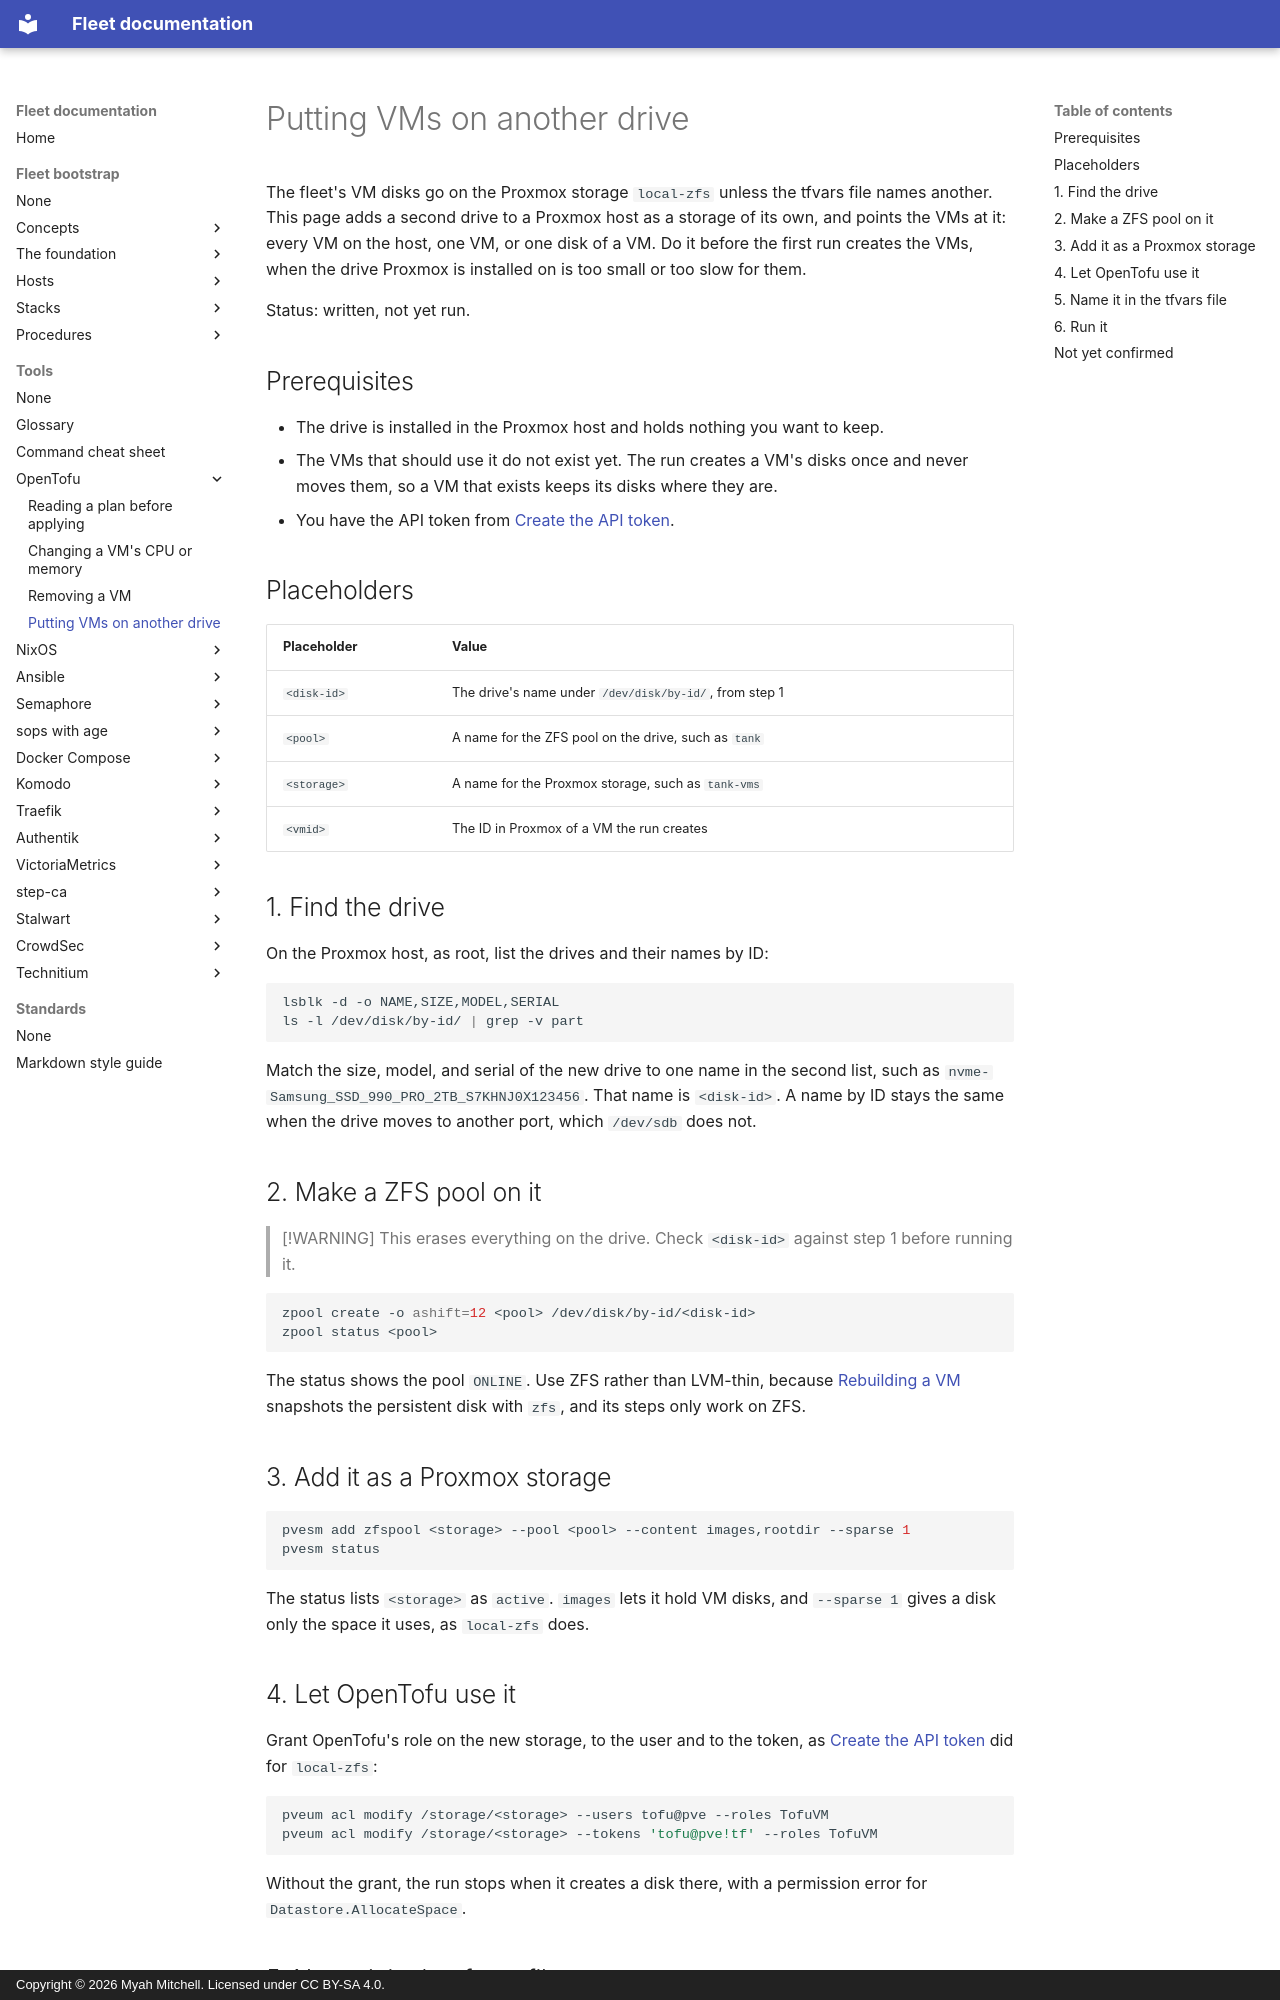

repository: myah-mitchell/fleet-docs · page: tools/opentofu/put-vms-on-another-drive/index.html · generator: mkdocs · copyright: Copyright © 2026 Myah Mitchell. Licensed under CC BY-SA 4.0.

# Putting VMs on another drive

The fleet's VM disks go on the Proxmox storage `local-zfs` unless the tfvars file names another. This page adds a second drive to a Proxmox host as a storage of its own, and points the VMs at it: every VM on the host, one VM, or one disk of a VM. Do it before the first run creates the VMs, when the drive Proxmox is installed on is too small or too slow for them.

Status: written, not yet run.

## Prerequisites

- The drive is installed in the Proxmox host and holds nothing you want to keep.
- The VMs that should use it do not exist yet. The run creates a VM's disks once and never moves them, so a VM that exists keeps its disks where they are.
- You have the API token from [Create the API token](../../fleet-bootstrap/foundation/proxmox-and-installer.md#token).

## Placeholders

| Placeholder | Value |
| --- | --- |
| `<disk-id>` | The drive's name under `/dev/disk/by-id/`, from step 1 |
| `<pool>` | A name for the ZFS pool on the drive, such as `tank` |
| `<storage>` | A name for the Proxmox storage, such as `tank-vms` |
| `<vmid>` | The ID in Proxmox of a VM the run creates |

## 1. Find the drive {#find}

On the Proxmox host, as root, list the drives and their names by ID:

```bash
lsblk -d -o NAME,SIZE,MODEL,SERIAL
ls -l /dev/disk/by-id/ | grep -v part
```

Match the size, model, and serial of the new drive to one name in the second list, such as `nvme-Samsung_SSD_990_PRO_2TB_S7KHNJ0X123456`. That name is `<disk-id>`. A name by ID stays the same when the drive moves to another port, which `/dev/sdb` does not.

## 2. Make a ZFS pool on it {#pool}

> [!WARNING]
> This erases everything on the drive. Check `<disk-id>` against step 1 before running it.

```bash
zpool create -o ashift=12 <pool> /dev/disk/by-id/<disk-id>
zpool status <pool>
```

The status shows the pool `ONLINE`. Use ZFS rather than LVM-thin, because [Rebuilding a VM](../../fleet-bootstrap/procedures/rebuild-a-vm.md#snapshot) snapshots the persistent disk with `zfs`, and its steps only work on ZFS.

## 3. Add it as a Proxmox storage {#storage}

```bash
pvesm add zfspool <storage> --pool <pool> --content images,rootdir --sparse 1
pvesm status
```

The status lists `<storage>` as `active`. `images` lets it hold VM disks, and `--sparse 1` gives a disk only the space it uses, as `local-zfs` does.
